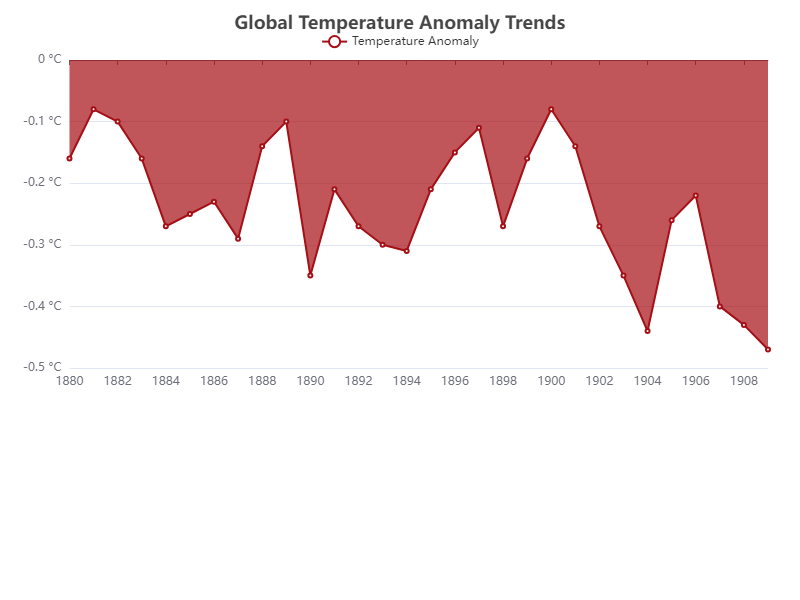

The data file committed next to this chart (first rows):
Year, Temperature Anomaly
1880, -0.16
1881, -0.08
1882, -0.10
1883, -0.16
1884, -0.27
1885, -0.25
1886, -0.23
1887, -0.29
1888, -0.14
1889, -0.10
1890, -0.35
1891, -0.21
1892, -0.27
1893, -0.30
1894, -0.31
1895, -0.21
1896, -0.15
1897, -0.11
1898, -0.27
1899, -0.16
1900, -0.08
1901, -0.14
1902, -0.27
1903, -0.35
1904, -0.44
1905, -0.26
1906, -0.22
1907, -0.40
1908, -0.43
1909, -0.47
... (additional years up to most recent …
